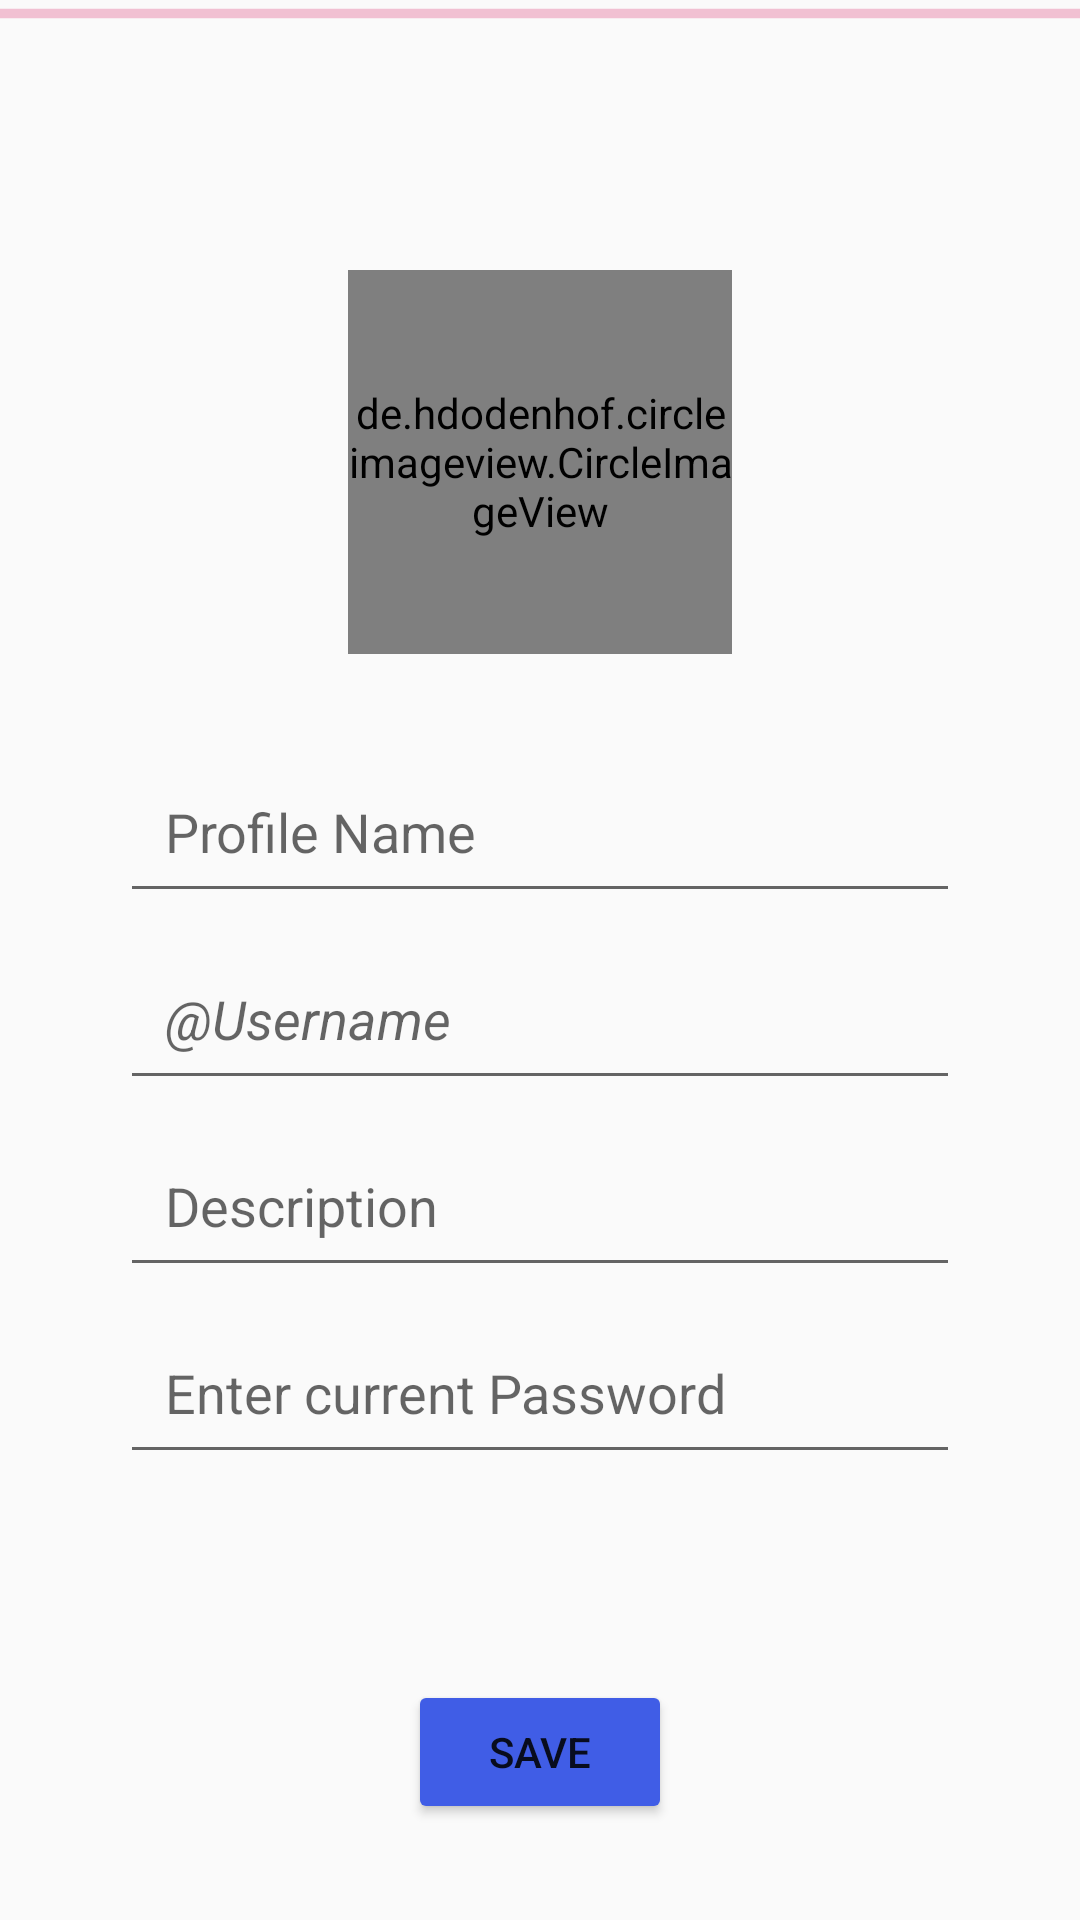

Write the Android layout XML for this screen, with the resource values it uses.
<!-- AndroidManifest.xml: application theme AppTheme -->
<!-- res/layout/activity_edit.xml -->
<?xml version="1.0" encoding="utf-8"?>
<android.support.constraint.ConstraintLayout xmlns:android="http://schemas.android.com/apk/res/android"
    xmlns:app="http://schemas.android.com/apk/res-auto"
    xmlns:tools="http://schemas.android.com/tools"
    android:layout_width="match_parent"
    android:layout_height="match_parent"
    tools:context=".EditActivity">

    <de.hdodenhof.circleimageview.CircleImageView
        android:id="@+id/edit_imageview"
        android:layout_width="128dp"
        android:layout_height="128dp"
        android:layout_marginStart="8dp"
        android:layout_marginTop="90dp"
        android:layout_marginEnd="8dp"
        app:civ_border_color="@color/colorPrimary"
        app:civ_border_width="4dp"
        android:src="@drawable/avatar"
        app:layout_constraintEnd_toEndOf="parent"
        app:layout_constraintStart_toStartOf="parent"
        app:layout_constraintTop_toTopOf="parent" />

    <EditText
        android:id="@+id/edit_name"
        android:layout_width="280dp"
        android:layout_height="wrap_content"
        android:layout_marginStart="8dp"
        android:layout_marginTop="32dp"
        android:layout_marginEnd="8dp"
        android:ems="10"
        android:hint="Profile Name"
        android:inputType="textPersonName"
        android:padding="15dp"
        android:typeface="sans"
        app:layout_constraintEnd_toEndOf="parent"
        app:layout_constraintStart_toStartOf="parent"
        app:layout_constraintTop_toBottomOf="@+id/edit_imageview" />

    <EditText
        android:id="@+id/edit_pass"
        android:layout_width="280dp"
        android:layout_height="wrap_content"
        android:layout_marginStart="8dp"
        android:layout_marginTop="8dp"
        android:layout_marginEnd="8dp"
        android:layout_marginBottom="8dp"
        android:ems="10"
        android:hint="Enter current Password"
        android:inputType="textPassword"
        android:padding="15dp"
        android:typeface="sans"
        app:layout_constraintBottom_toTopOf="@+id/edit_savebtn"
        app:layout_constraintEnd_toEndOf="parent"
        app:layout_constraintStart_toStartOf="parent"
        app:layout_constraintTop_toBottomOf="@+id/edit_desc"
        app:layout_constraintVertical_bias="0.0" />

    <EditText
        android:id="@+id/edit_username"
        android:layout_width="280dp"
        android:layout_height="wrap_content"
        android:layout_marginStart="8dp"
        android:layout_marginTop="8dp"
        android:layout_marginEnd="8dp"
        android:ems="10"
        android:hint="@Username"
        android:inputType="text"
        android:padding="15dp"
        android:textStyle="italic"
        android:typeface="sans"
        app:layout_constraintEnd_toEndOf="parent"
        app:layout_constraintStart_toStartOf="parent"
        app:layout_constraintTop_toBottomOf="@+id/edit_name" />

    <EditText
        android:id="@+id/edit_desc"
        android:layout_width="280dp"
        android:layout_height="wrap_content"
        android:layout_marginStart="8dp"
        android:layout_marginTop="8dp"
        android:layout_marginEnd="8dp"
        android:ems="10"
        android:hint="Description"
        android:inputType="textLongMessage|textMultiLine"
        android:maxLines="3"
        android:padding="15dp"
        android:typeface="sans"
        app:layout_constraintEnd_toEndOf="parent"
        app:layout_constraintStart_toStartOf="parent"
        app:layout_constraintTop_toBottomOf="@+id/edit_username" />

    <Button
        android:id="@+id/edit_savebtn"
        android:layout_width="wrap_content"
        android:layout_height="wrap_content"
        android:layout_marginStart="8dp"
        android:layout_marginEnd="8dp"
        android:layout_marginBottom="32dp"
        android:backgroundTint="#405de6"
        android:paddingLeft="25dp"
        android:paddingRight="25dp"
        android:text="Save"
        android:textColor="@color/common_google_signin_btn_text_dark_default"
        app:layout_constraintBottom_toBottomOf="parent"
        app:layout_constraintEnd_toEndOf="parent"
        app:layout_constraintStart_toStartOf="parent" />

    <ProgressBar
        android:id="@+id/edit_progress"
        style="?android:attr/progressBarStyleHorizontal"
        android:layout_width="0dp"
        android:layout_height="wrap_content"
        android:layout_marginTop="-4dp"
        android:indeterminate="true"
        android:visibility="visible"
        app:layout_constraintEnd_toEndOf="parent"
        app:layout_constraintHorizontal_bias="0.0"
        app:layout_constraintStart_toStartOf="parent"
        app:layout_constraintTop_toTopOf="parent" />


</android.support.constraint.ConstraintLayout>
<!-- resources referenced by this layout -->
<resources>
  <color name="colorPrimary">#405de6</color>
  <style name="AppTheme" parent="Theme.AppCompat.Light.NoActionBar">
          
          <item name="colorPrimary">#405de6</item>
          <item name="colorPrimaryDark">#405de6</item>
          <item name="colorAccent">@color/colorAccent</item>
      </style>
  <color name="colorAccent">#D81B60</color>
</resources>
